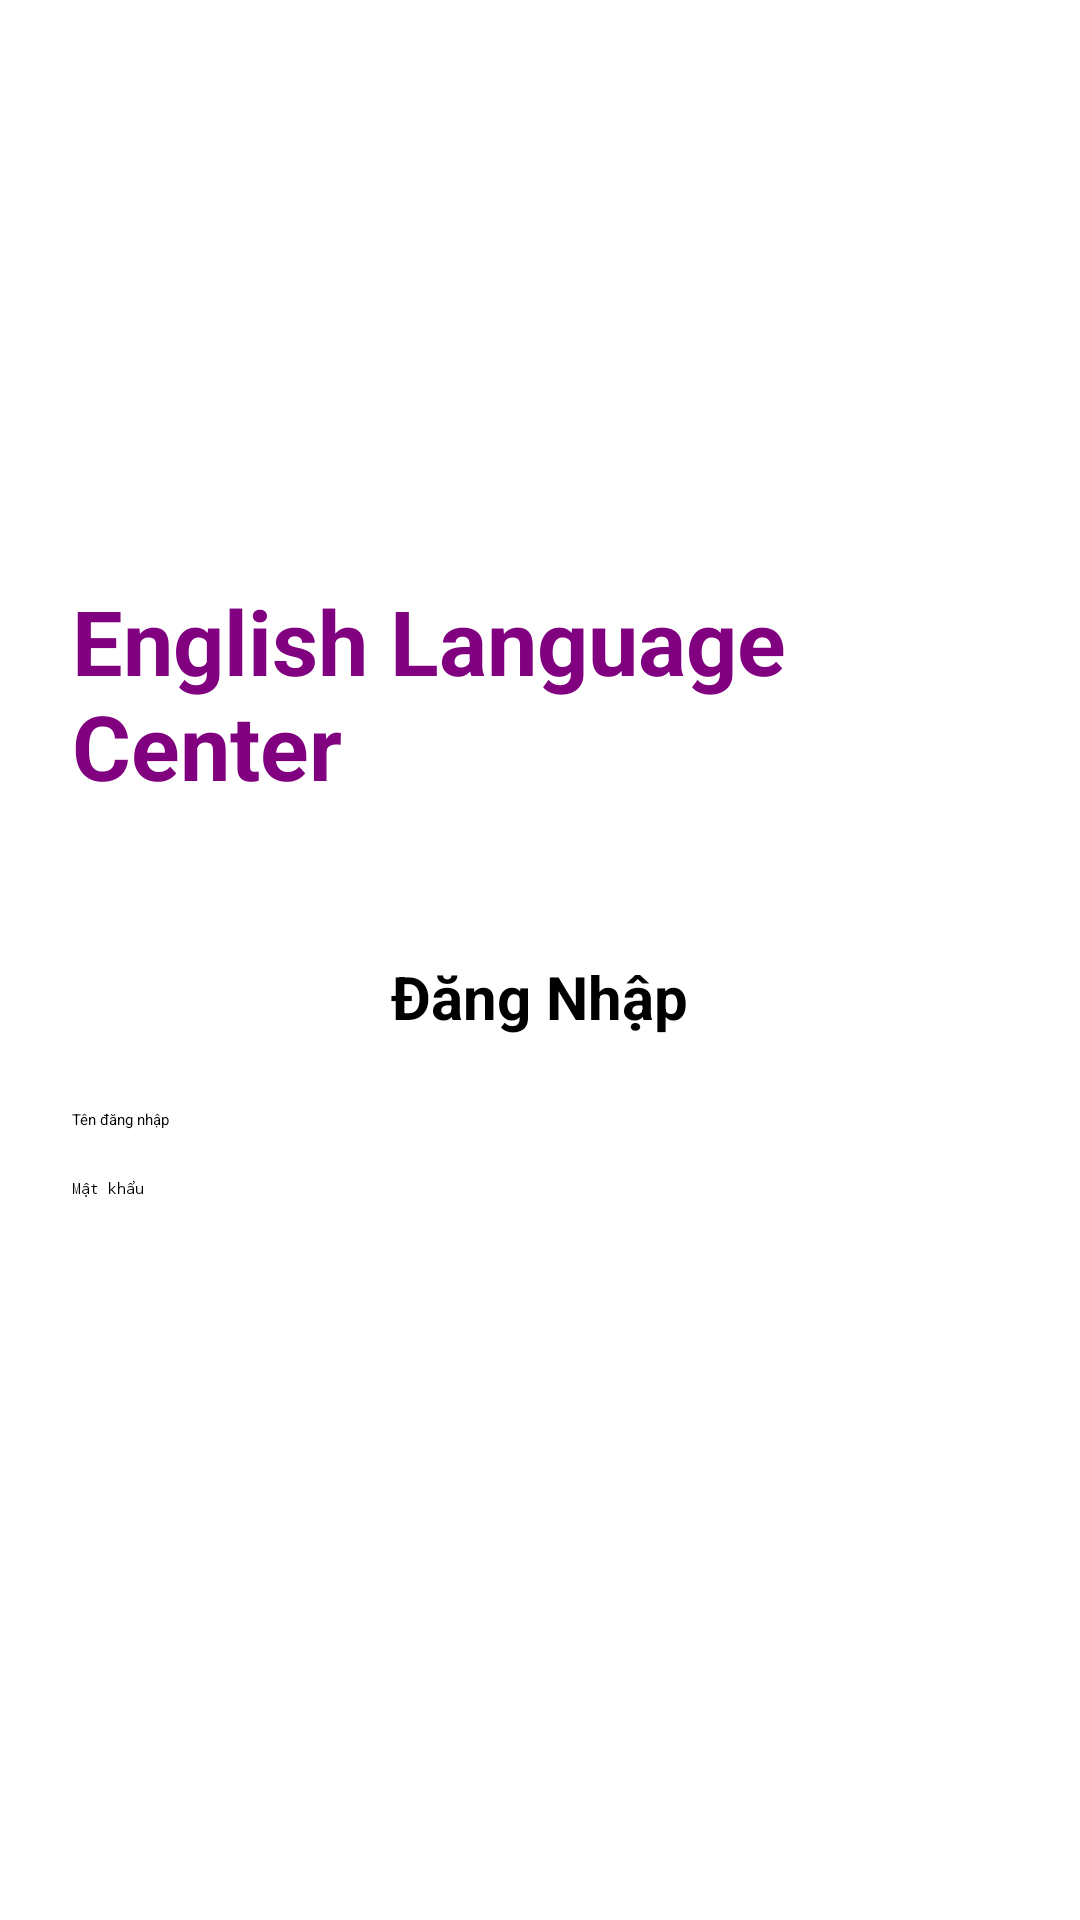

Android layout source for this screen:
<!-- AndroidManifest.xml: application theme Theme.AppFoodOrder -->
<!-- res/layout/activity_login.xml -->
<LinearLayout
    xmlns:android="http://schemas.android.com/apk/res/android"
    android:orientation="vertical"
    android:gravity="center"
    android:padding="24dp"
    android:layout_width="match_parent"
    android:layout_height="match_parent"
    android:background="#ffffff">

    
    <TextView
        android:id="@+id/titleText"
        android:layout_width="wrap_content"
        android:layout_height="wrap_content"
        android:text="English Language Center"
        android:textSize="30sp"
        android:textStyle="bold"
        android:textColor="#800080"
        android:layout_marginBottom="50dp" />

    
    <TextView
        android:id="@+id/loginText"
        android:layout_width="wrap_content"
        android:layout_height="wrap_content"
        android:text="Đăng Nhập"
        android:textSize="20sp"
        android:textStyle="bold"
        android:layout_marginBottom="24dp"
        android:textColor="#000000" />

    
    <EditText
        android:id="@+id/usernameInput"
        android:hint="Tên đăng nhập"
        android:layout_width="match_parent"
        android:layout_height="wrap_content"
        android:layout_marginBottom="16dp"
        android:backgroundTint="@color/blue" />

    
    <EditText
        android:id="@+id/passwordInput"
        android:hint="Mật khẩu"
        android:inputType="textPassword"
        android:layout_width="match_parent"
        android:layout_height="wrap_content"
        android:layout_marginBottom="24dp"
        android:backgroundTint="@color/blue" />

    
    <Button
        android:id="@+id/loginButton"
        android:text="Đăng nhập"
        android:layout_width="match_parent"
        android:layout_height="wrap_content"
        android:backgroundTint="@color/blue"
        android:textColor="#FFFFFF"
        android:layout_marginTop="16dp" />
</LinearLayout>
<!-- resources referenced by this layout -->
<resources>
  <color name="blue">#1E90FF</color>
</resources>
